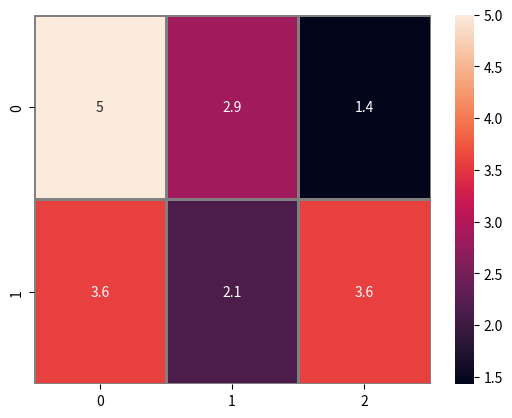

Write the Python code that produced this figure.
import numpy as np
import matplotlib.pyplot as plt
import seaborn as sns
def getG(n1,n2):
    """holds enough information to reconstruct r1,c1 to r2,c2 information which equates to physical position"""
    return 1
def make_gridpattern(getG,r,c):
    """makes the """
    n=r*c
    Gvalues=np.zeros((n,n))
    for i in range(n):
        for j in range(n):

            if i in [x for x in range(0,c-1)]: #top row
                if i==0 and j in [i+1,i+c]:#top left
                    Gvalues[i,j]=getG(i,j)
                elif i==(c-1) and j in [i-1,i+c]:#top right
                    Gvalues[i,j]=getG(i,j)
                elif j in [i-1,i+1,i+c]:
                    Gvalues[i,j]=getG(i,j)
            elif i in [x for x in range((n-1)*n,n*n)]: #bottom row
                if i==(r-1)*c and j in[i+1,i-c]:
                    Gvalues[i,j]=getG(i,j)
                elif i==r*c-1 and j in[i-1,i-c]:
                    Gvalues[i,j]=getG(i,j)
                elif j in [i-1,i+1,i-c]:
                    Gvalues[i,j]=getG(i,j)
            elif i%c==0: #left side
                if j in [i+1,i+c,i-c]:
                    Gvalues[i,j]=getG(i,j)
            elif (i+1)%c==0: # right side
                if j in [i-1,i+c,i-c]:
                    Gvalues[i,j]=getG(i,j)
            else:
                if j in [i+1,i-1,i+c,i-c]:
                    Gvalues[i,j]=getG(i,j)
    return Gvalues

def make_G(pattern,gnd):
    n=len(pattern)
    G=pattern
    for i in range(n):
        for j in range(n):
            if i==j:
                G[i,j]=-sum(pattern[i])

    return np.delete(np.delete(G,gnd[0],0),gnd[0],1)

def make_A(G,Vsrc):
    n=len(G)
    B=np.zeros((n,len(Vsrc)))
    for i in range(n):
            if i in Vsrc:
                B[i,list(Vsrc).index(i)]=1
    D=np.zeros((len(Vsrc),len(Vsrc)))
    BTD=np.append(B.T,D,axis=1)
    return np.append(np.append(G,B,axis=1),BTD,axis=0)

def make_z(r,c,Vsrc):
    return np.append(np.zeros((r*c-1,1)),Vsrc[:,1][:,None],axis=0)


r=2
c=3
n=r*c
m=1
G=np.zeros((n,n))
Gvalues=np.zeros((n,n))
B=np.zeros((n,m))
C=B.T
D=np.zeros((n,n))
gnd=[n-1]
Vsrc=np.array([[0,5]])
z=make_z(r,c,Vsrc)

A=make_A(make_G(make_gridpattern(getG,r,c),gnd),Vsrc[:,0])
x=np.matmul(np.linalg.inv(A),z)
sns.heatmap(np.reshape(x,(r,c)),linewidths=1,linecolor='grey',annot=True)
plt.show()
